4-way image classification set "new_plant_disease_dataset" from GitHub (wooseok1152/python-apple_leaf_classification_model); label vocabulary: apple apple scab, apple black rot, apple cedar apple rust, apple healthy.

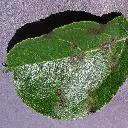
Label: apple apple scab

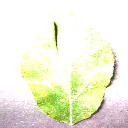
Label: apple cedar apple rust

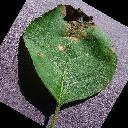
Label: apple black rot

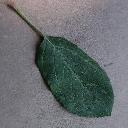
Label: apple healthy

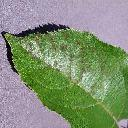
Label: apple apple scab
